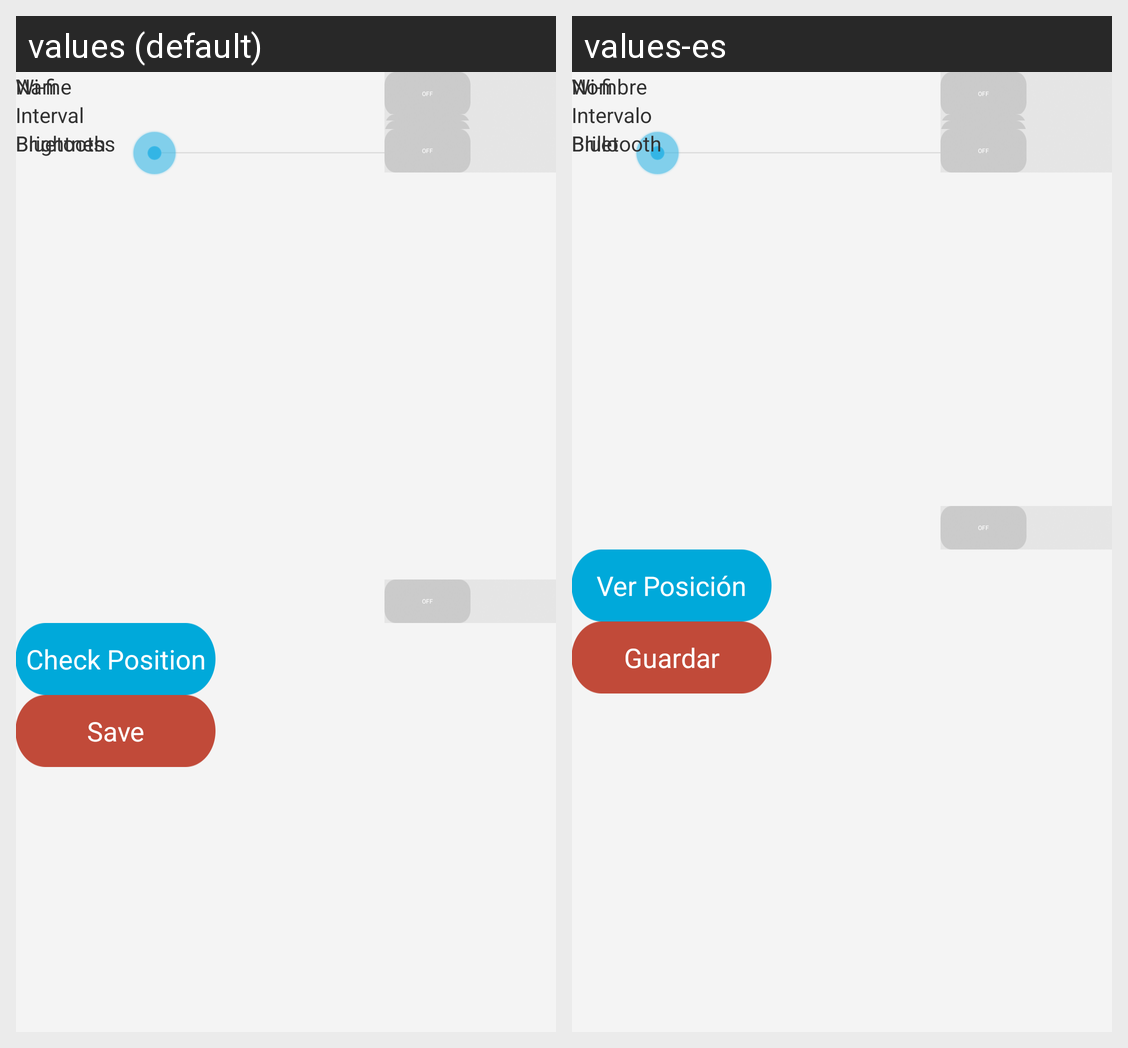

This grid shows one Android layout under two languages. Give, for every string resource on the screen, its name, the default text and each shown locale's text.
Android screen res/layout/activity_new.xml rendered under 2 locales, left to right: values (default), values-es. Device: Nexus 5 (rendered at 1080×1920; each locale shown at half size, 540×960, under a caption strip naming it); theme AppTheme.
Strings drawn on this screen, with the default value and each locale's value (text and hints the layout hard-codes, and strings that could not be matched under every locale, appear in the picture but are not listed):

name_config
  values: Name
  values-es: Nombre

interval_config
  values: Interval
  values-es: Intervalo

wifi_config
  values: Wi-fi
  values-es: Wi-fi  [not translated; the default value is used]

bluetooth_config
  values: Bluetooth
  values-es: Bluetooth

brightness_config
  values: Brightness
  values-es: Brillo

check_config
  values: Check Position
  values-es: Ver Posición

save_config
  values: Save
  values-es: Guardar
